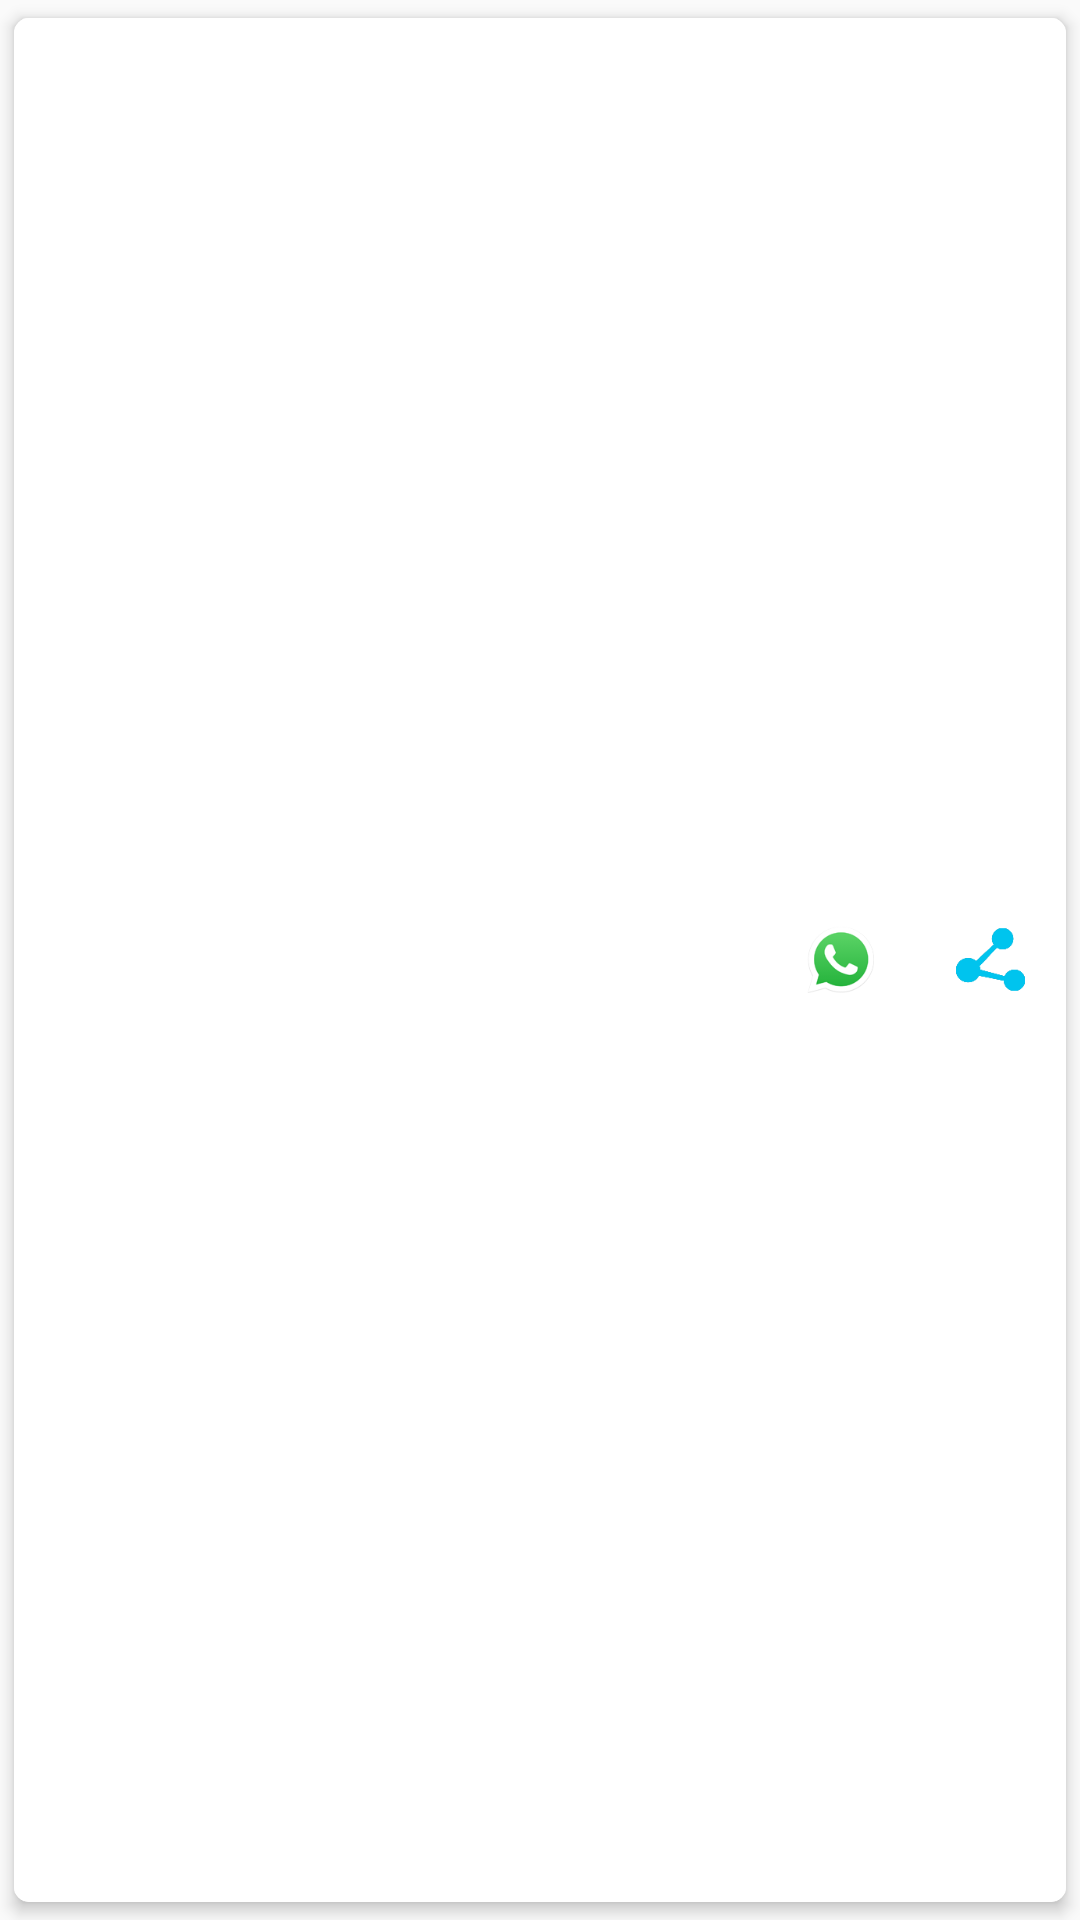

Android layout source for this screen:
<!-- AndroidManifest.xml: application theme AppTheme.NoActionBar -->
<!-- res/layout/activity_listfacis.xml -->
<?xml version="1.0" encoding="utf-8"?>
<RelativeLayout xmlns:android="http://schemas.android.com/apk/res/android"
    xmlns:app="http://schemas.android.com/apk/res-auto"
    android:layout_width="fill_parent"
    android:layout_height="70dp"
    android:gravity="center">

    <androidx.cardview.widget.CardView
        android:layout_width="fill_parent"
        android:layout_height="fill_parent"
        app:cardCornerRadius="5dp"
        app:cardElevation="3dp"
        app:cardUseCompatPadding="true">

        <RelativeLayout
            android:layout_width="fill_parent"
            android:layout_height="fill_parent"
            android:background="@color/white"
            android:gravity="center">

            <RelativeLayout
                android:id="@+id/right"
                android:layout_width="100dp"
                android:layout_height="fill_parent"
                android:layout_alignParentEnd="true"
                android:gravity="center">

                <LinearLayout
                    android:layout_width="fill_parent"
                    android:layout_height="fill_parent"
                    android:gravity="center"

                    android:orientation="horizontal"
                    android:weightSum="2.0">

                    <LinearLayout
                        android:layout_width="fill_parent"
                        android:layout_height="fill_parent"
                        android:layout_weight="1.0"
                        android:gravity="center"
                        android:orientation="vertical">

                        <ImageView
                            android:id="@+id/whats"
                            android:layout_width="25dp"
                            android:layout_height="25dp"
                            android:src="@drawable/n_wicon" />
                    </LinearLayout>

                    <LinearLayout
                        android:layout_width="fill_parent"
                        android:layout_height="fill_parent"
                        android:layout_weight="1.0"
                        android:gravity="center"
                        android:orientation="vertical">

                        <ImageView
                            android:id="@+id/share"
                            android:layout_width="25dp"
                            android:layout_height="25dp"
                            android:src="@drawable/n_share" />
                    </LinearLayout>
                </LinearLayout>
            </RelativeLayout>

            <RelativeLayout
                android:layout_width="fill_parent"
                android:layout_height="fill_parent"
                android:layout_toStartOf="@+id/right"
                android:gravity="center">

                <TextView
                    android:id="@+id/txt"
                    android:layout_width="wrap_content"
                    android:layout_height="wrap_content"
                    android:gravity="center"
                    android:textColor="@color/black"
                    android:textSize="21sp"
                    android:textStyle="bold" />
            </RelativeLayout>
        </RelativeLayout>
    </androidx.cardview.widget.CardView>
</RelativeLayout>
<!-- resources referenced by this layout -->
<resources>
  <color name="black">#000</color>
  <color name="white">#FFFFFF</color>
  <!-- drawable n_share: png bitmap (drawable, 20474 bytes) -->
  <!-- drawable n_wicon: png bitmap (drawable, 24445 bytes) -->
  <style name="AppTheme.NoActionBar">
          <item name="windowActionBar">false</item>
          <item name="windowNoTitle">true</item>
          <item name="android:windowDisablePreview">true</item>
          <item name="android:windowIsTranslucent">false</item>
          <item name="android:splitMotionEvents">false</item>
          <item name="android:windowEnableSplitTouch">false</item>
  
      </style>
</resources>
